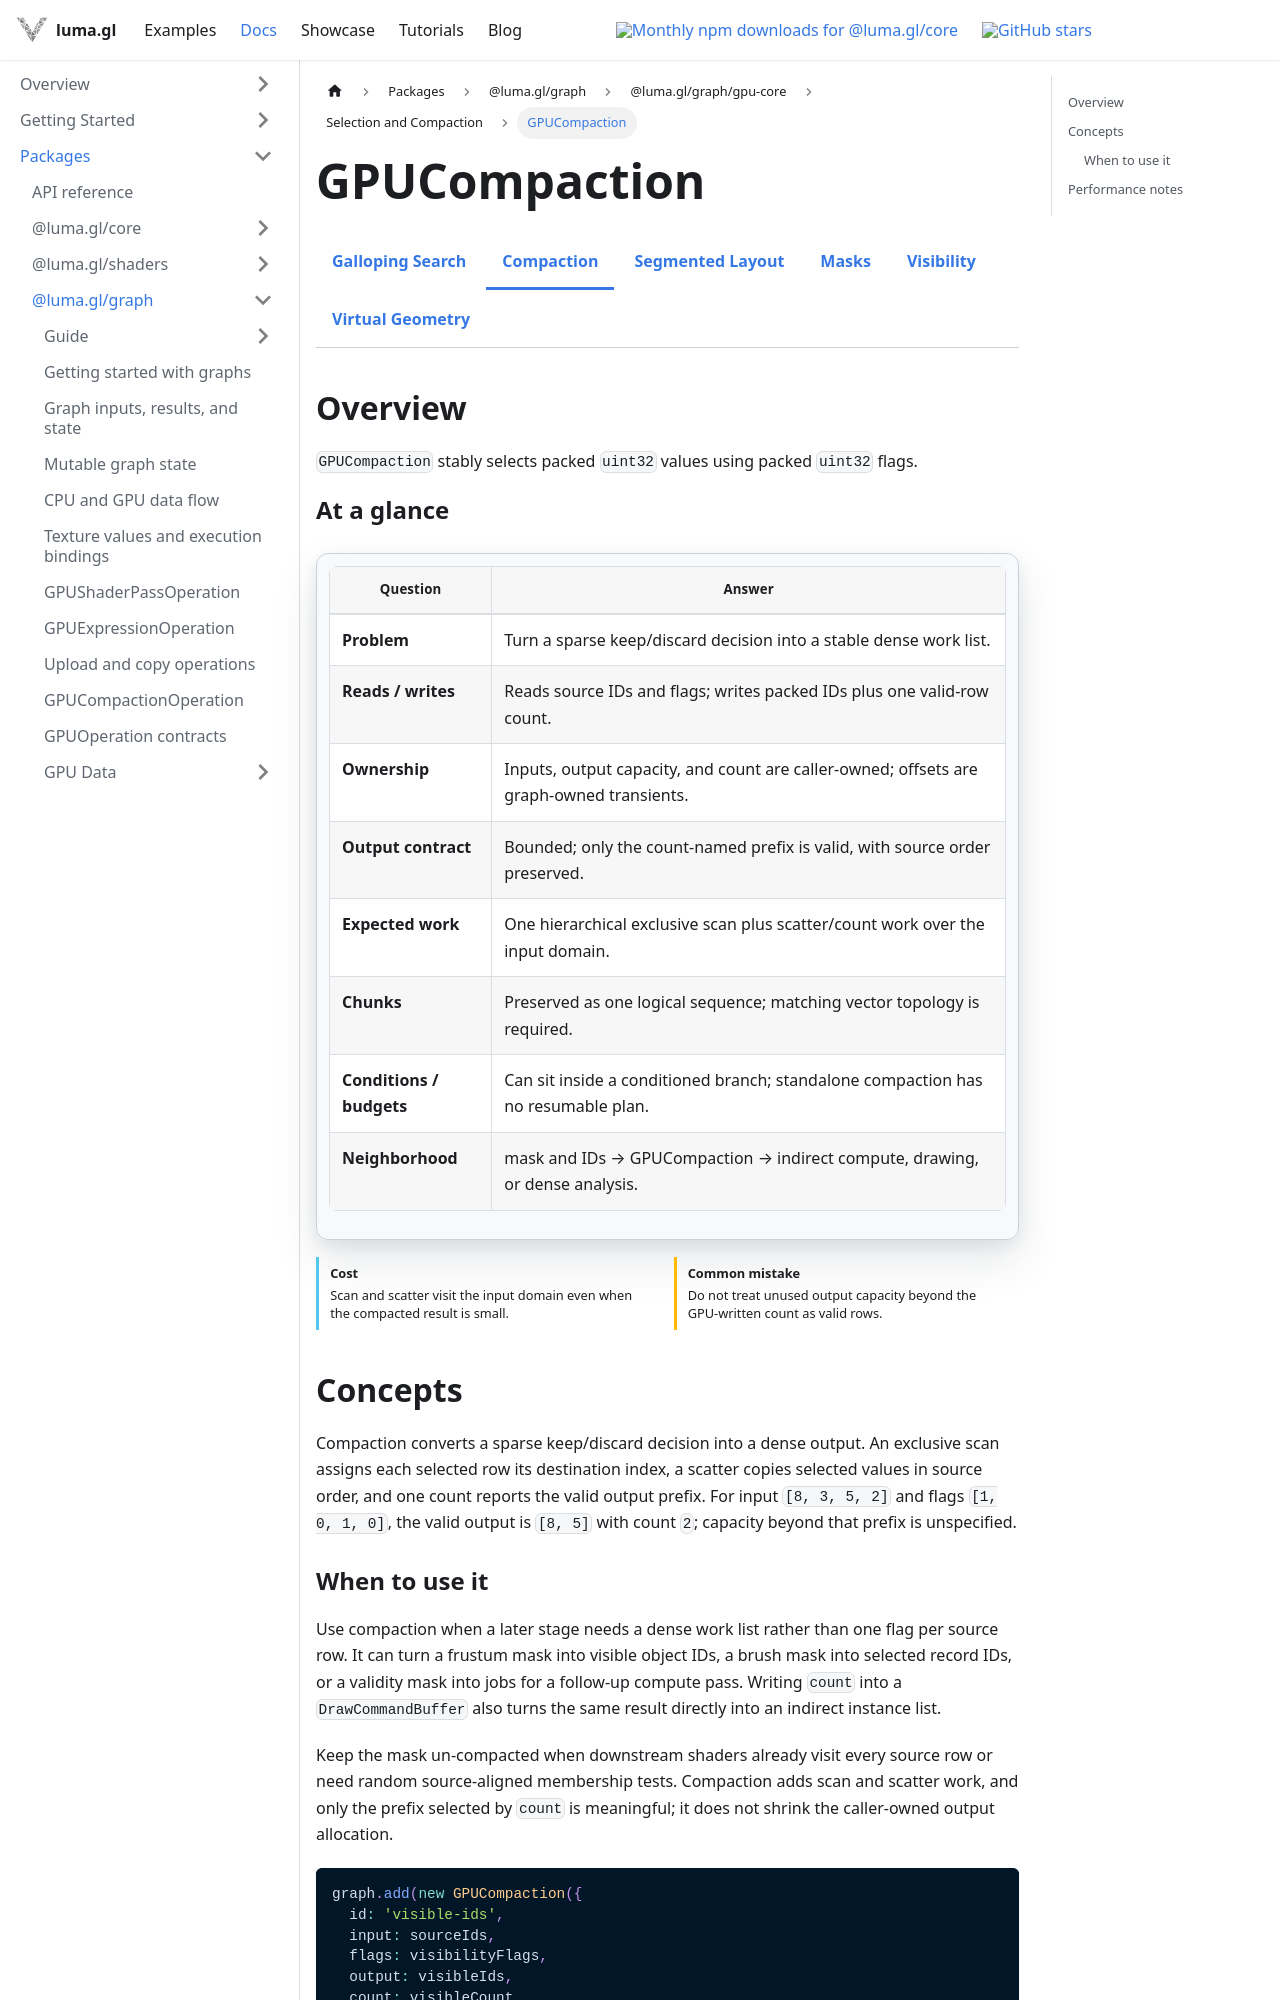

repository: visgl/luma.gl · page: next/docs/api-reference/experimental/gpu-core/gpu-compaction.html · generator: docusaurus

import {GPUCoreDocsTabs} from '@site/src/components/docs/gpu-core-docs-tabs';
import {GPUOperationContract} from '@site/src/components/docs/gpu-operation-contract';

# GPUCompaction

<GPUCoreDocsTabs active="compaction" />

## Overview

`GPUCompaction` stably selects packed `uint32` values using packed `uint32` flags.

<GPUOperationContract operation="gpu-compaction" />

## Concepts

Compaction converts a sparse keep/discard decision into a dense output. An exclusive scan assigns
each selected row its destination index, a scatter copies selected values in source order, and one
count reports the valid output prefix. For input `[8, 3, 5, 2]` and flags `[1, 0, 1, 0]`, the valid
output is `[8, 5]` with count `2`; capacity beyond that prefix is unspecified.
